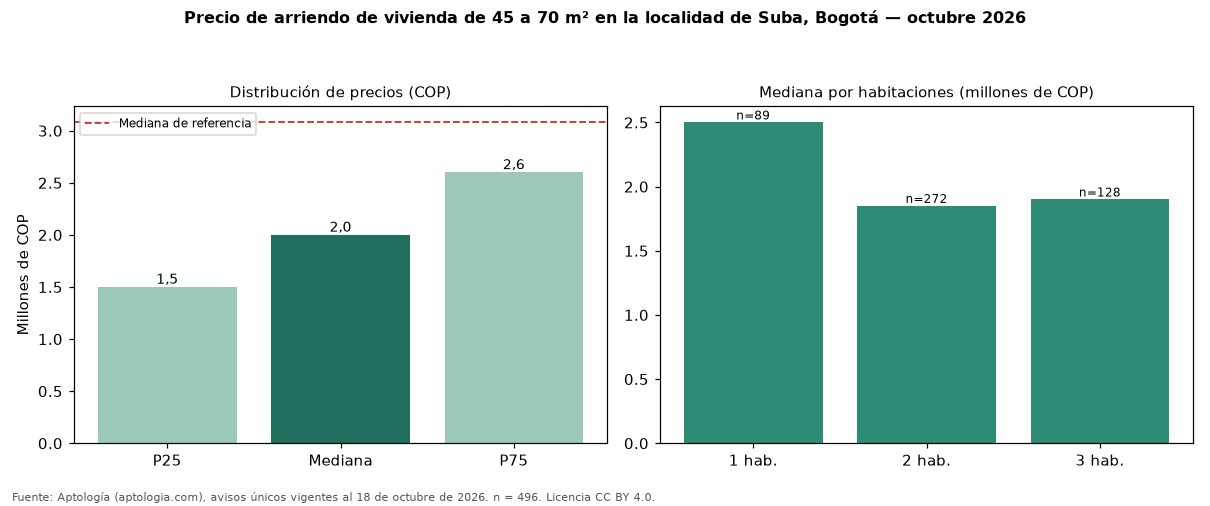

Values plotted in this chart, from the file beside it:
seccion, metrica, valor_cop, n
precio, p25, 1500000, 496
precio, mediana, 2000000, 496
precio, p75, 2600000, 496
cop_por_m2, p25, 30000, 496
cop_por_m2, mediana, 37286, 496
cop_por_m2, p75, 46580, 496
area, area_mediana_m2, 54.0, 496
habitaciones, 1, 2500000, 89
habitaciones, 2, 1850000, 272
habitaciones, 3, 1900000, 128
habitaciones, 4+, 2265000, 4
administracion, mediana, 300000, 204
estrato, moda, 3, 
parqueadero, porcentaje_con_parqueadero, 59.3, 496
referencia, mediana_referencia, 3079400, 2387
referencia, mediana_cop_por_m2_referencia, 37500, 2387
